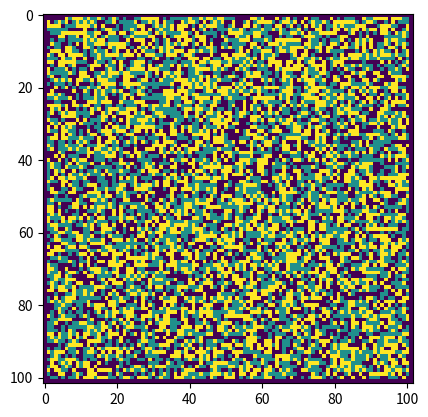

The matplotlib source for this figure: (Note: this script raises an exception after producing the figure.)
import matplotlib.pyplot as plt
import numpy as np
import numpy.random as npr
import random

def Normalize(p):
    total=0
    prob=[]
    for x in p: total+=x
    for i in range(len(p)): prob.append(p[i]/total)
    print(prob)
    return(prob)

similar = 4/8  #percentage of similar neighbors required for satisfaction
empty = 0.3    #chance of an empty element

#the number of groups is defined by the following probability list
# [0.3, 0.4, 0.3] will run the program for 3 groups (respective probabilities)
probabilities=[0.5, 0.5]
num_group=len(probabilities)
probabilities=Normalize(probabilities)  #avoid problems with probabilities input


class Board:
    def __init__(self, size):
        self.s = size           # size of region
        self.n = num_group      # number of groups
        self.emtpy = empty      # chance of having an empty space
        ##
        self.prob = [empty]     #list assigning a probability to each group
        for p in probabilities: #prob[0] = probability of 'empty'
            self.prob.append(p) #prob[i] = probability of 'Group i'
        ##
        self.r = np.zeros(shape=(size+2, size+2))  # define the region
        self.satisfiedPerc = 0

        for i in range(0, self.s+2):  # define a larger region
            for j in range(0, self.s+2):
                # only iterate the inner region
                if i in range(1, self.s + 1) and j in range(1, self.s + 1):
                    # in case it is not empty, decide group
                    if np.random.random() > empty:
                        ##  attribute to each non-empty slot a group element
                        r_nb=npr.random()
                        k=0
                        while(r_nb>0): #substract each prob to determine its interval
                            k+=1 #take care with prob[] index, prob[0]=empty
                            r_nb-=self.prob[k]
                        self.r[i][j] = float(k)
                        ##
                    else:
                        self.r[i][j] = 0
                else:           # else gives 0 for empty
                    self.r[i][j] = 0

    def iterate(self):
        # for every list: list[0] means nothing, list[i] = information for 'Group i'
        uS_C = [0]              # unsatisfied counter for each group
        eGroup=[0]              # coordinates of each group's unsatisfied elements
        for i in range(1,num_group+1): #declares the object shape of uS_C and eGroup
            uS_C.append(0)
            eGroup.append([])
        eS = []                 # empty slots
        # find all the non-satisfied agents
        for i in range(1, self.s+1):  # iterate over all non-boundary points
            for j in range(1, self.s+1):
                if self.r[i][j] == 0:
                    eS.append([i, j])  # append to empty slots
                else: #if the element is not empty
                    simi_C = 0  # counter for similar agents
                    # all the neighbours
                    neighbours = [self.r[i-1][j-1],
                                  self.r[i-1][j],
                                  self.r[i-1][j+1],
                                  self.r[i][j-1],
                                  self.r[i][j+1],
                                  self.r[i+1][j-1],
                                  self.r[i+1][j],
                                  self.r[i+1][j+1]]

                    for n in range(len(neighbours)):
                        if neighbours[n] == self.r[i][j]:
                            # count the number of similar neighbours
                            simi_C += 1
                    if simi_C/8 < similar:  #if agent is unsatisfied
                        uS_C[int(self.r[i][j])] += 1
                        eGroup[int(self.r[i][j])].append([i, j])

        TotalUnsatisfied=0
        for l in uS_C: TotalUnsatisfied+=l
        self.satisfiedPerc = 1 - TotalUnsatisfied/(self.s**2-len(eS))
        print('Satisfaction: ', self.satisfiedPerc)


        if len(eS) > TotalUnsatisfied:  # in case there are more empty slots than unsatisfied agents
                                        # randomly assigned the moved agents to available slots
            eS = random.sample(eS, TotalUnsatisfied)  #TotalUnsat # of empty slots
            agent_empty=[0]               #agent_empty assigns the correct number of empty slots coordinates that`ll be filled by each group
            random.shuffle(eS)            #shuffle the empty coordinates list
            for i in range(1,num_group+1):          #for every group
                agent_empty.append([])              #declares another group information on angent_empty
                for j in range(uS_C[i]):            #for every unsatisfied agent of the group
                    agent_empty[i].append(eS.pop()) #assign a random empty slot and removes it from the empty list
                for e in agent_empty[i]:            #assigns an agent of the group i to the empty slots
                    self.r[e[0]][e[1]] = float(i)
                for e in eGroup[i]:                 #sets as 'empty' the previous slots occupied by the agents
                    self.r[e[0]][e[1]] = float(0)



        else:                   # more unsatisfied agents than empty slots
            quota=[0]           #number of unsatisfied agents that will move from each group
            agent_empty=[0]     #the reserved empty slots that will be occupied
            agent_selected=[0]  #the selected agents that will move
            random.shuffle(eS)  #shuffle the list of empty slots
            for i in range(1,num_group+1):
                random.shuffle(eGroup[i])   #shuffles the list of unsatisfied agents of 'Group i'
                quota.append(int(round(uS_C[i]/TotalUnsatisfied * len(eS))))  #the number of each group's moved agents is proportinal to the amount of unsatisfied agents
                agent_empty.append([])
                agent_selected.append([])
                for j in range(quota[i]):                       #for every unsatisfied agent that will move from group i
                    agent_empty[i].append(eS.pop())             #assigns a random empty slot (it's shuffled) and remove it from the empty list
                    agent_selected[i].append(eGroup[i].pop())   #assings a random chosen unsatisfied agent from group i and remove it from the list

                for e in agent_empty[i]:            #assigns an agent of the group i to the empty slots
                    self.r[e[0]][e[1]] = float(i)
                for e in agent_selected[i]:         #sets as 'empty' the previous slots occupied by the agents
                    self.r[e[0]][e[1]] = float(0)


board = Board(size=100)
count=0
max_iterations=300
while board.satisfiedPerc < 1 and count<max_iterations:
    plt.imshow(board.r)
    folderName = str(num_group)+" groups__"+"_Sim "+str(similar)+"_Prob  "+str(probabilities)+" "+str(empty) + " empty"
    if not os.path.exists(folderName):
        os.makedirs(folderName)
    fileName = str(count)+".png"
    plt.savefig(os.path.join(folderName, fileName))
    board.iterate()
    count+=1


plt.close()

print("End\n")
